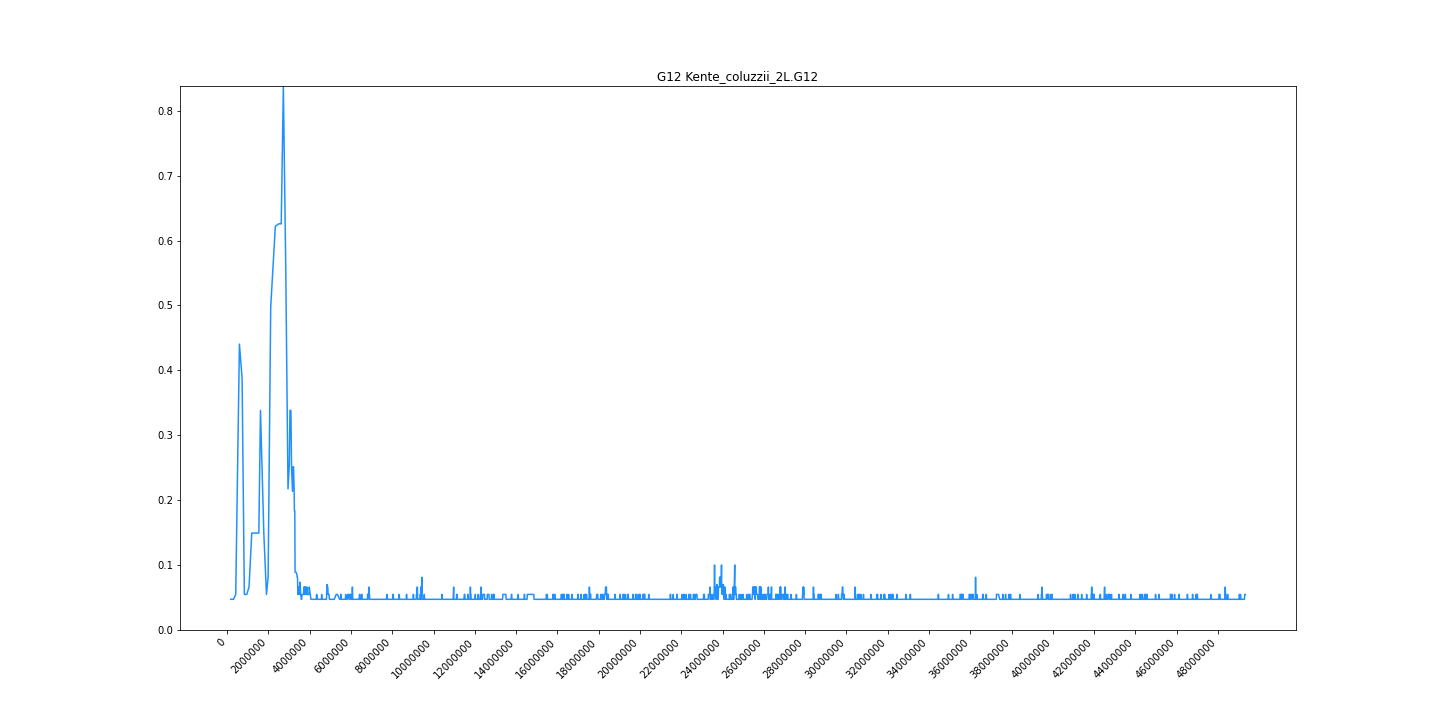

Values plotted in this chart, from the file beside it:
midpoint	G12
170519	0.04726
304320	0.04726
412724	0.05482
591662	0.4405
721439	0.3875
830590	0.05482
946650	0.05482
1057523	0.06616
1189367	0.1493
1330350	0.1493
1532508	0.1493
1611682	0.3384
1773562	0.1493
1901844	0.05482
1982394	0.08129
2107166	0.4972
2332148	0.6219
2488034	0.6257
2617232	0.6257
2720478	0.8374
2834722	0.5614
2945570	0.2174
3008972	0.2552
3041064	0.3384
3085778	0.3384
3116310	0.2514
3163424	0.2136
3189740	0.2514
3214218	0.2514
3240554	0.2174
3256042	0.1834
3274082	0.1834
3287920	0.08885
3305746	0.08885
3343491	0.08885
3378064	0.08507
3390557	0.08129
3407013	0.08129
3420962	0.05482
3436778	0.05482
3451601	0.06616
3469083	0.05482
3490422	0.05482
3506634	0.05482
3520904	0.07372
3535669	0.06994
3560740	0.05482
3589957	0.04726
3608663	0.04726
3622188	0.05482
3634488	0.05482
3648354	0.05482
3673598	0.05482
3684698	0.05482
3699420	0.05482
3715698	0.06616
3725734	0.05482
3734658	0.05482
3745364	0.05482
3756462	0.06616
... 4,986 more rows
